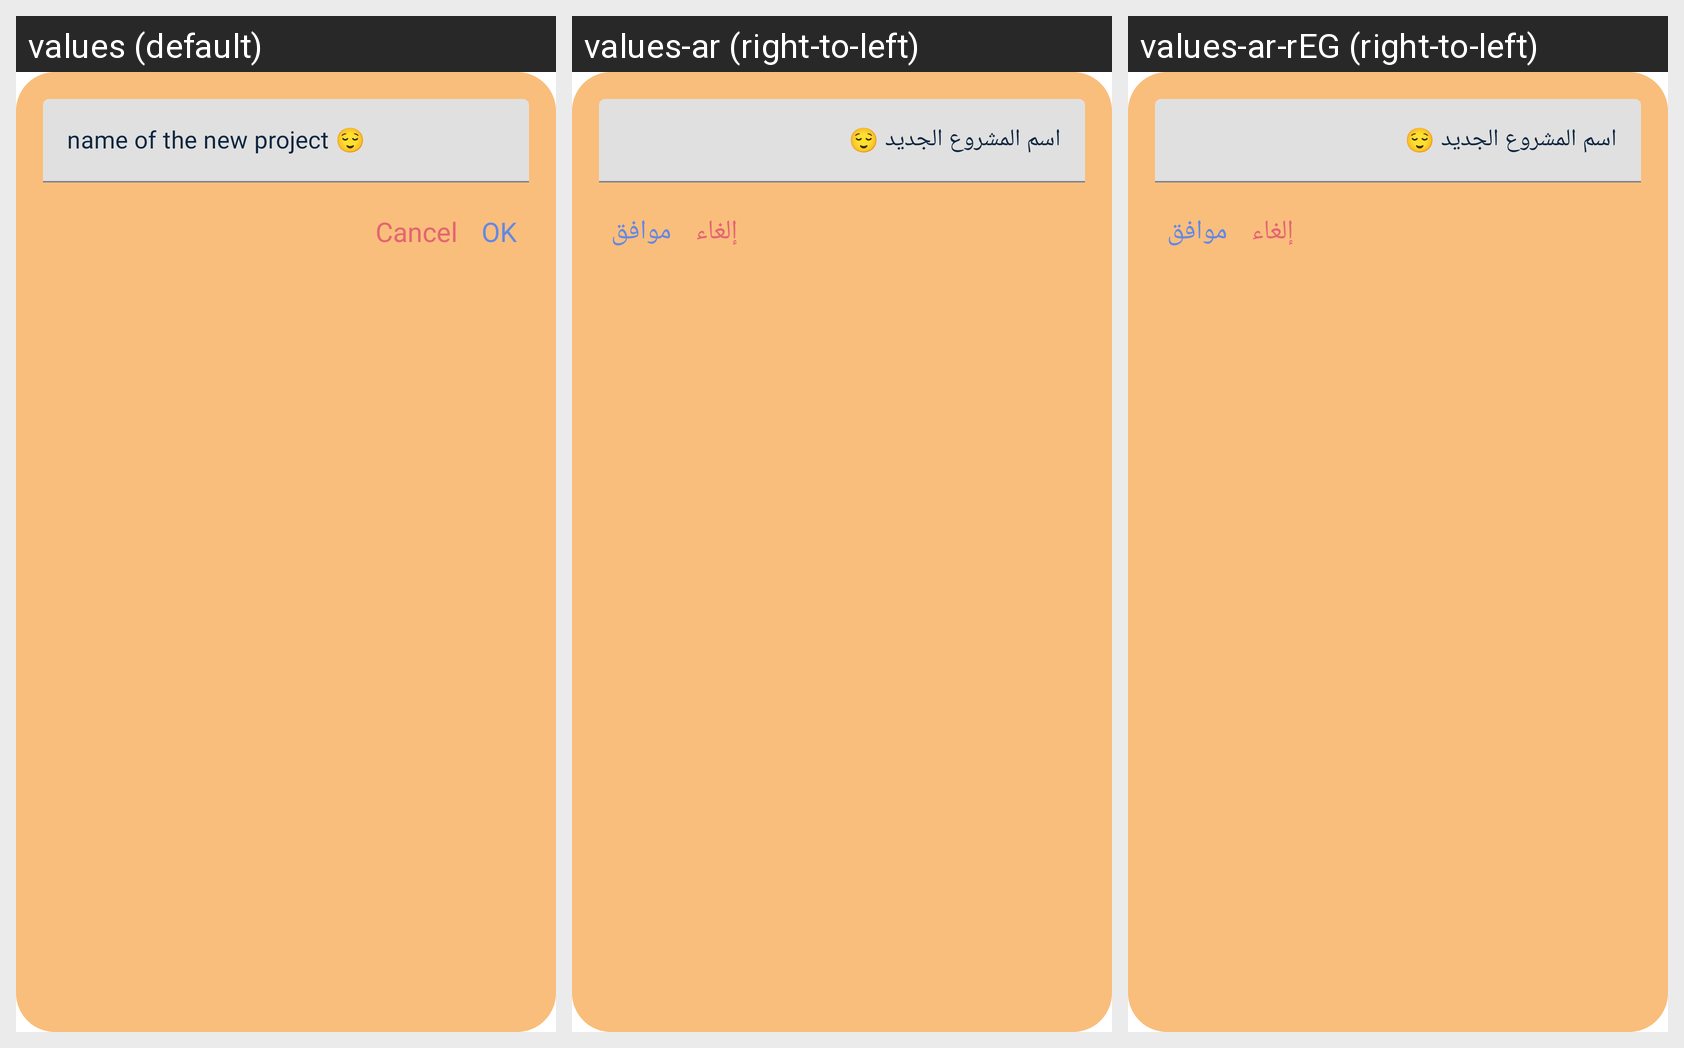

Here is an Android app screen in its default locale and in the app's own translations. Write out the translated-string differences for the strings that appear on this screen.
Android screen res/layout/add_new_chip.xml rendered under 3 locales, left to right: values (default), values-ar (right-to-left), values-ar-rEG (right-to-left). Device: Nexus 5 (rendered at 1080×1920; each locale shown at half size, 540×960, under a caption strip naming it); theme AppTheme.
Strings drawn on this screen, with the default value and each locale's value (text and hints the layout hard-codes, and strings that could not be matched under every locale, appear in the picture but are not listed):

name_of_the_new_project
  values: name of the new project 😌
  values-ar: اسم المشروع الجديد 😌
  values-ar-rEG: اسم المشروع الجديد 😌

ok
  values: OK
  values-ar: موافق
  values-ar-rEG: موافق

cancel
  values: Cancel
  values-ar: إلغاء
  values-ar-rEG: إلغاء
